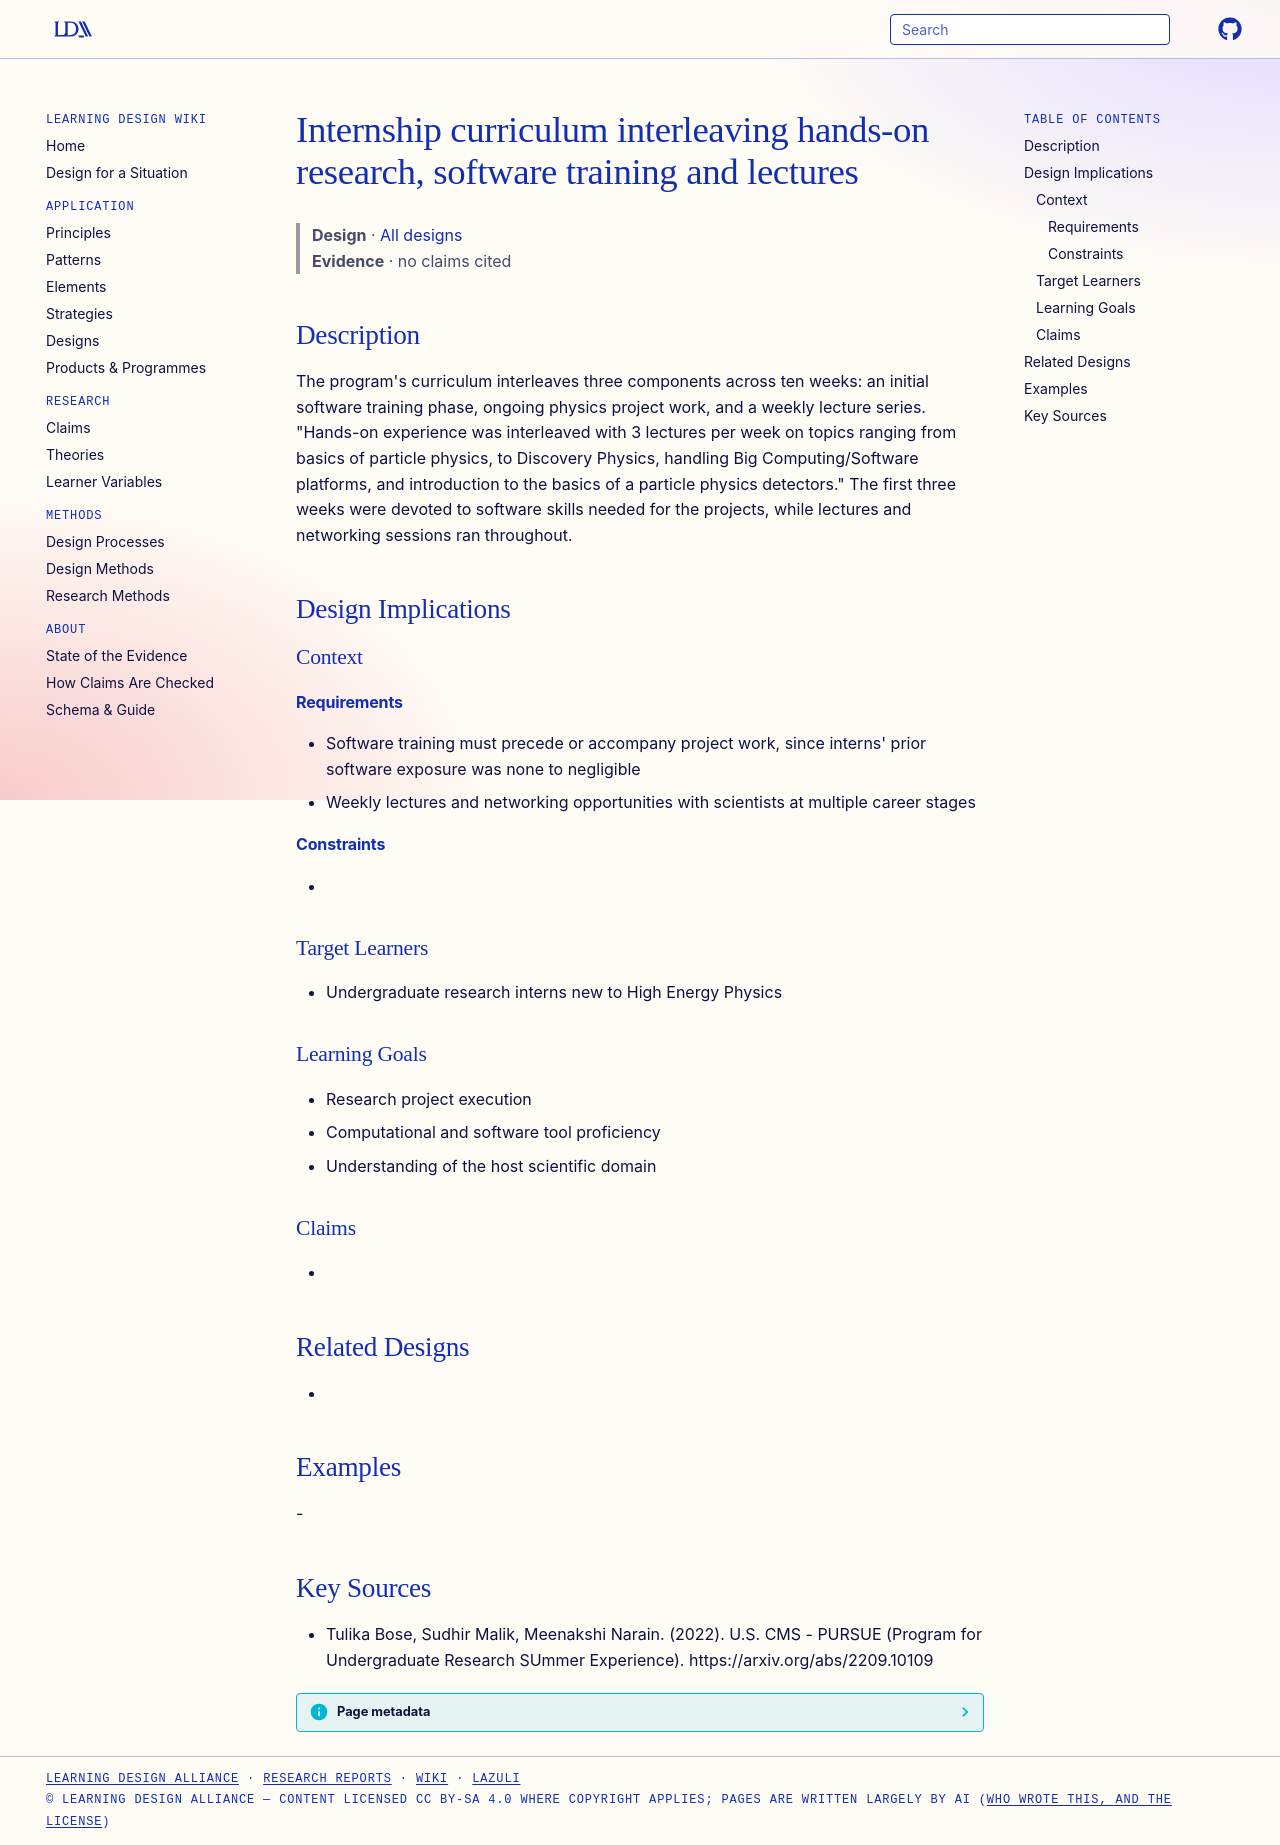

repository: Learning-Design-Alliance/learning-wiki · page: designs/interleaved-research-software-lecture-internship-curriculum/index.html · generator: mkdocs

---
type: design
id: interleaved-research-software-lecture-internship-curriculum
title: Internship curriculum interleaving hands-on research, software training and lectures
description: "The program's curriculum interleaves three components across ten weeks: an initial software training phase, ongoing physics project work, and a weekly lecture series."
status: review
generated:
  by: "process:settle-candidates"
  at: 2026-11-19
sources:
  - id: tulika-bose-2022
    resource: "https://arxiv.org/abs/2209.10109"
    title: "Tulika Bose, Sudhir Malik, Meenakshi Narain. (2022). U.S. CMS - PURSUE (Program for Undergraduate Research SUmmer Experience). https://arxiv.org/abs/2209.10109"
    author: Tulika Bose, Sudhir Malik, Meenakshi Narain
---

# Internship curriculum interleaving hands-on research, software training and lectures

> **Design** · [All designs](index.md)
> **Evidence** · no claims cited

## Description
The program's curriculum interleaves three components across ten weeks: an initial software training phase, ongoing physics project work, and a weekly lecture series. "Hands-on experience was interleaved with 3 lectures per week on topics ranging from basics of particle physics, to Discovery Physics, handling Big Computing/Software platforms, and introduction to the basics of a particle physics detectors." The first three weeks were devoted to software skills needed for the projects, while lectures and networking sessions ran throughout.

## Design Implications

### Context
#### Requirements
- Software training must precede or accompany project work, since interns' prior software exposure was none to negligible
- Weekly lectures and networking opportunities with scientists at multiple career stages
#### Constraints
- 

### Target Learners
- Undergraduate research interns new to High Energy Physics

### Learning Goals
- Research project execution
- Computational and software tool proficiency
- Understanding of the host scientific domain

### Claims
- 

## Related Designs
- 

## Examples
-

## Key Sources
- Tulika Bose, Sudhir Malik, Meenakshi Narain. (2022). U.S. CMS - PURSUE (Program for Undergraduate Research SUmmer Experience). https://arxiv.org/abs/2209.10109
